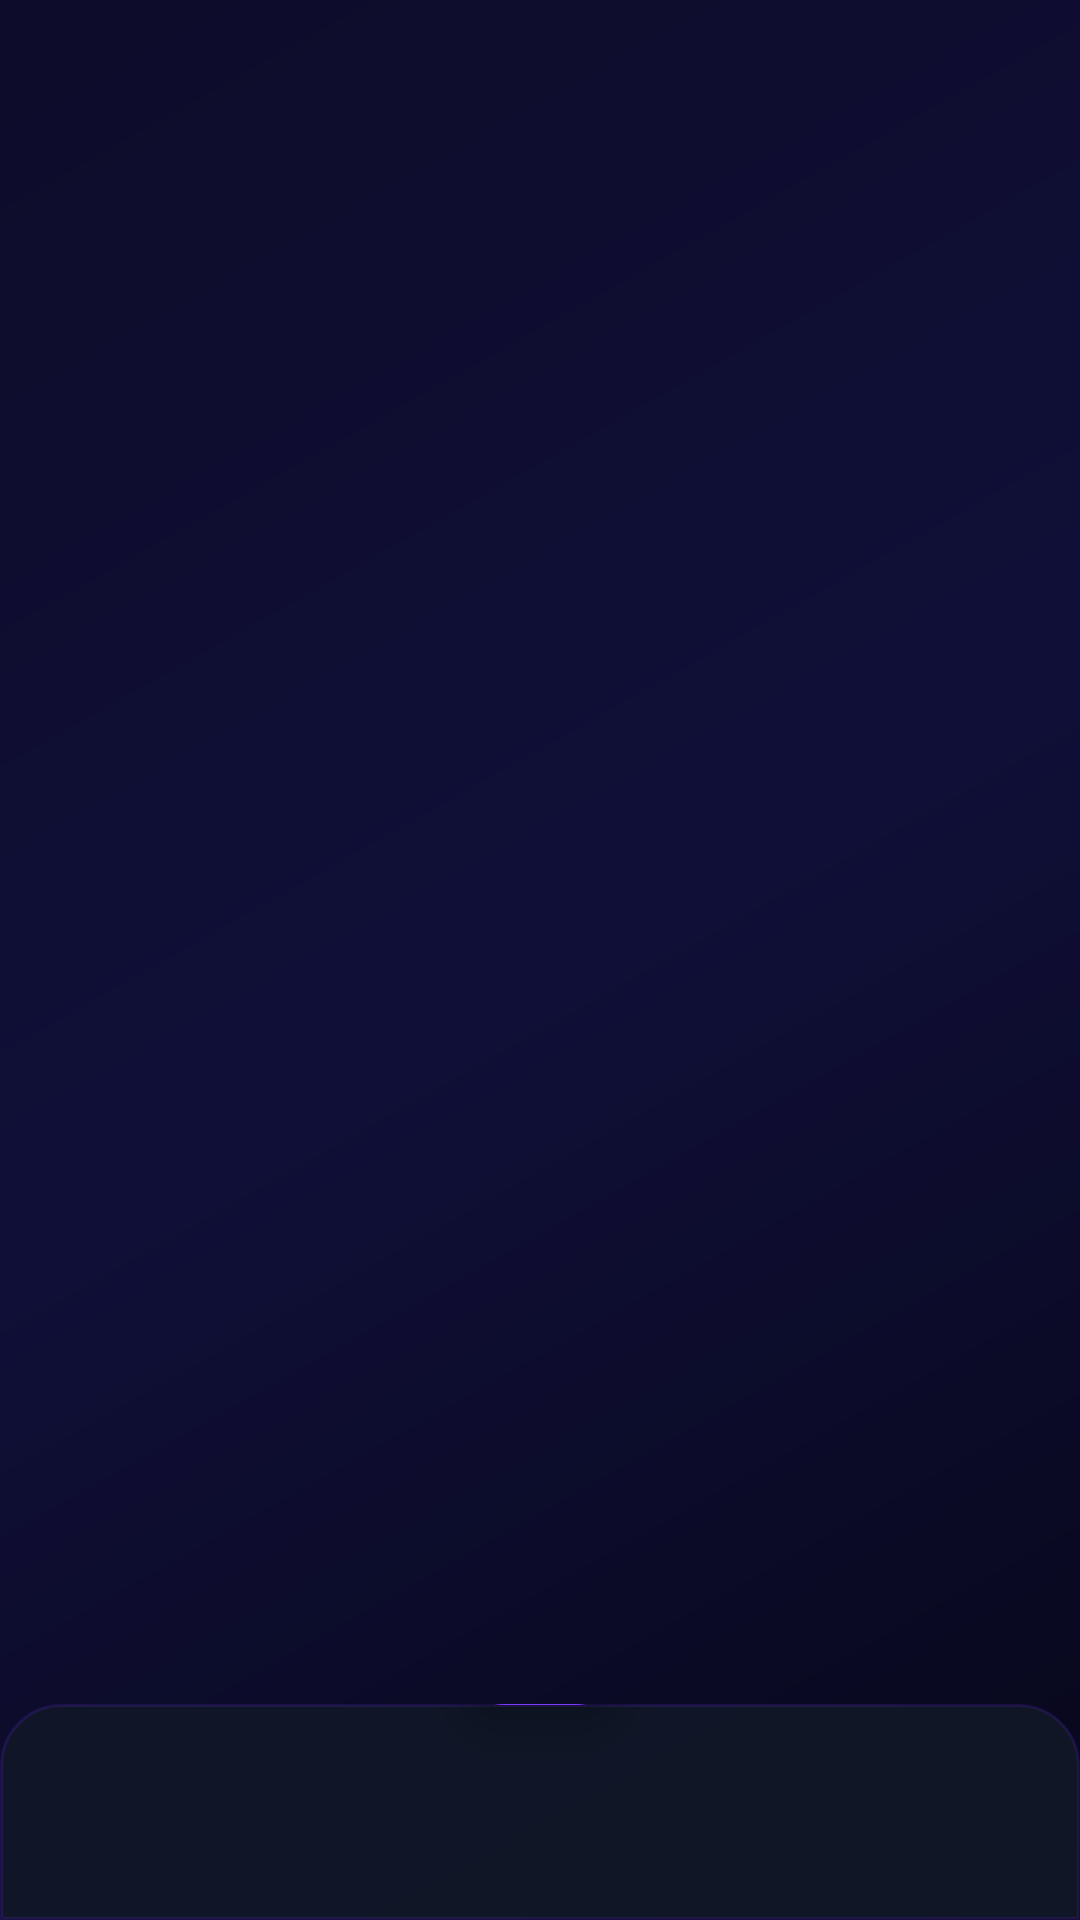

Write the Android layout XML for this screen, with the resource values it uses.
<!-- AndroidManifest.xml: application theme Theme.FaceAttribute -->
<!-- res/layout/activity_parent.xml -->
<?xml version="1.0" encoding="utf-8"?>
<androidx.coordinatorlayout.widget.CoordinatorLayout
    xmlns:android="http://schemas.android.com/apk/res/android"
    xmlns:app="http://schemas.android.com/apk/res-auto"
    android:layout_width="match_parent"
    android:layout_height="match_parent"
    android:background="@drawable/bg_home_gradient">

    
    <FrameLayout
        android:id="@+id/parent_fragment_container"
        android:layout_width="match_parent"
        android:layout_height="match_parent"
        android:paddingBottom="96dp"/>

    
    <FrameLayout
        android:layout_width="match_parent"
        android:layout_height="wrap_content"
        android:layout_gravity="bottom"
        android:clipChildren="false">

        <com.google.android.material.bottomnavigation.BottomNavigationView
            android:id="@+id/bottom_navigation"
            android:layout_width="match_parent"
            android:layout_height="72dp"
            android:background="@drawable/bg_bottom_nav"
            app:itemIconTint="@color/selector_nav_item"
            app:itemTextColor="@color/selector_nav_item"
            app:itemIconSize="24dp"
            app:labelVisibilityMode="labeled" />

        
        <com.google.android.material.floatingactionbutton.FloatingActionButton
            android:id="@+id/fab_scan"
            android:layout_width="wrap_content"
            android:layout_height="wrap_content"
            android:layout_gravity="top|center_horizontal"
            android:layout_marginTop="-56dp"
            android:src="@drawable/ic_nav_scan"
            android:backgroundTint="@color/indigo_mid"
            app:fabSize="normal"
            app:rippleColor="@color/neon_cyan"
            app:elevation="8dp"
            android:contentDescription="Scan face"/>

    </FrameLayout>

</androidx.coordinatorlayout.widget.CoordinatorLayout>
<!-- resources referenced by this layout -->
<resources>
  <color name="indigo_mid">@color/primary_brand</color>
  <color name="neon_cyan">@color/accent_cyan</color>
  <!-- drawable bg_bottom_nav (drawable) -->
  <?xml version="1.0" encoding="utf-8"?>
  <shape xmlns:android="http://schemas.android.com/apk/res/android" android:shape="rectangle">
      <solid android:color="#E6111827"/>
      <corners android:topLeftRadius="20dp" android:topRightRadius="20dp"/>
      <stroke android:width="1dp" android:color="@color/glass_stroke"/>
  </shape>
  <!-- drawable bg_home_gradient (drawable) -->
  <?xml version="1.0" encoding="utf-8"?>
  <shape xmlns:android="http://schemas.android.com/apk/res/android" android:shape="rectangle">
      <gradient
          android:startColor="@color/gradient_start"
          android:centerColor="@color/gradient_mid"
          android:endColor="@color/gradient_end"
          android:angle="135"
          android:type="linear"/>
  </shape>
  <!-- drawable ic_nav_scan (drawable) -->
  <vector xmlns:android="http://schemas.android.com/apk/res/android"
      android:width="24dp"
      android:height="24dp"
      android:viewportWidth="24"
      android:viewportHeight="24">
      <path
          android:fillColor="@android:color/white"
          android:pathData="M9.5,6.5v3h-3v-3h3M11,5H5v6h6V5zM9.5,14.5v3h-3v-3h3M11,13H5v6h6v-6zM17.5,6.5v3h-3v-3h3M19,5h-6v6h6V5zM13,13h1.5v1.5H13zM14.5,14.5H16V16h-1.5zM16,13h1.5v1.5H16zM13,16h1.5v1.5H13zM14.5,17.5H16V19h-1.5zM16,16h1.5v1.5H16zM17.5,14.5H19V16h-1.5zM17.5,17.5H19V19h-1.5z"/>
  </vector>
  <style name="Theme.FaceAttribute" parent="Theme.Material3.Dark.NoActionBar">
          
          <item name="colorPrimary">@color/primary_brand</item>
          <item name="colorOnPrimary">@color/text_primary</item>
          <item name="colorPrimaryContainer">@color/bg_elevated</item>
          <item name="colorOnPrimaryContainer">@color/primary_brand_light</item>
  
          
          <item name="colorSecondary">@color/accent_cyan</item>
          <item name="colorOnSecondary">@color/text_primary</item>
          <item name="colorSecondaryContainer">@color/bg_overlay</item>
          <item name="colorOnSecondaryContainer">@color/text_primary</item>
  
          
          <item name="android:colorBackground">@color/bg_main</item>
          <item name="colorOnBackground">@color/text_primary</item>
          <item name="colorSurface">@color/bg_surface</item>
          <item name="colorOnSurface">@color/text_primary</item>
  
          
          <item name="android:statusBarColor">@color/bg_main</item>
          <item name="android:windowLightStatusBar">false</item>
  
          
          <item name="android:fontFamily">sans-serif</item>
      </style>
  <color name="primary_brand">#7C3AFF</color>
  <color name="accent_cyan">#06D6FF</color>
  <color name="glass_stroke">#267C3AFF</color>
  <color name="gradient_start">#07071A</color>
  <color name="gradient_mid">#100F38</color>
  <color name="gradient_end">#0D0C2A</color>
  <color name="text_primary">#FFFFFF</color>
  <color name="bg_elevated">#131230</color>
  <color name="primary_brand_light">#9B6AFF</color>
  <color name="bg_overlay">#1A1940</color>
  <color name="bg_main">#07071A</color>
  <color name="bg_surface">#0D0C2A</color>
</resources>
